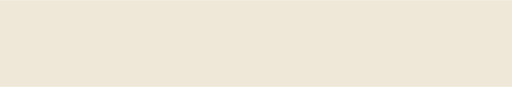
t = 0.00 s
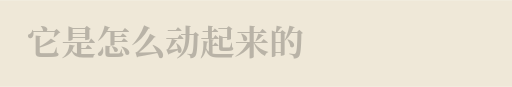
t = 0.50 s
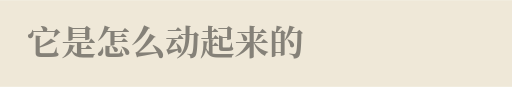
t = 1.00 s
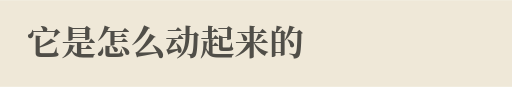
t = 1.50 s
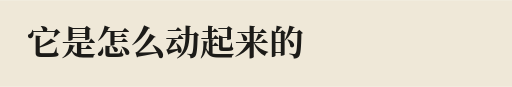
t = 2.00 s
t = 7.08 s: frame unchanged from t = 2.00 s, image omitted

The animated SVG that drew these frames (rendered in a browser with its animation timeline set to each time). Animation: 1 SMIL element (animate=1); frames cover the first 7.08 s, repeats indefinitely.

<?xml version='1.0' encoding='utf-8'?>
<svg xmlns="http://www.w3.org/2000/svg" viewBox="40 250 650 110" width="650" height="110" font-family="'PingFang SC','Noto Sans CJK SC',sans-serif" aria-label="定时淡入"><!--Adapted from JamieJustTang/wechat-animating, MIT; see ../LICENSE.upstream--><rect x="40.0" y="250.0" width="650.0" height="110.0" fill="#efe8d8" /><g data-cue="p1-title">
  <animate attributeName="opacity" values="0;0;1;1" keyTimes="0;0;0.0897;1" begin="0s" dur="22.3s" repeatCount="indefinite" /><text x="74" y="320" fill="#1c1b18" font-size="44" font-weight="700" font-family="'Songti SC','Noto Serif CJK SC',serif"><tspan leaf="">它是怎么动起来的</tspan></text></g>
</svg>
